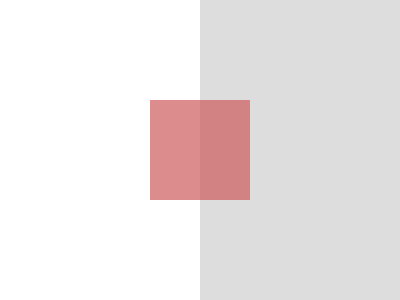

Recreate this image using only HTML and CSS.

<div></div>
<style>
  body {
    background: linear-gradient(to right, #fff 0, #fff 50%, #ddd 50%, #ddd 100%);
    display: flex;
    align-items: center;
    justify-content: center;
  }
  div { 
    width: 100px;
    height: 100px;
    background-color: indianRed;
    
    opacity: 70%;
  }
</style>
      
